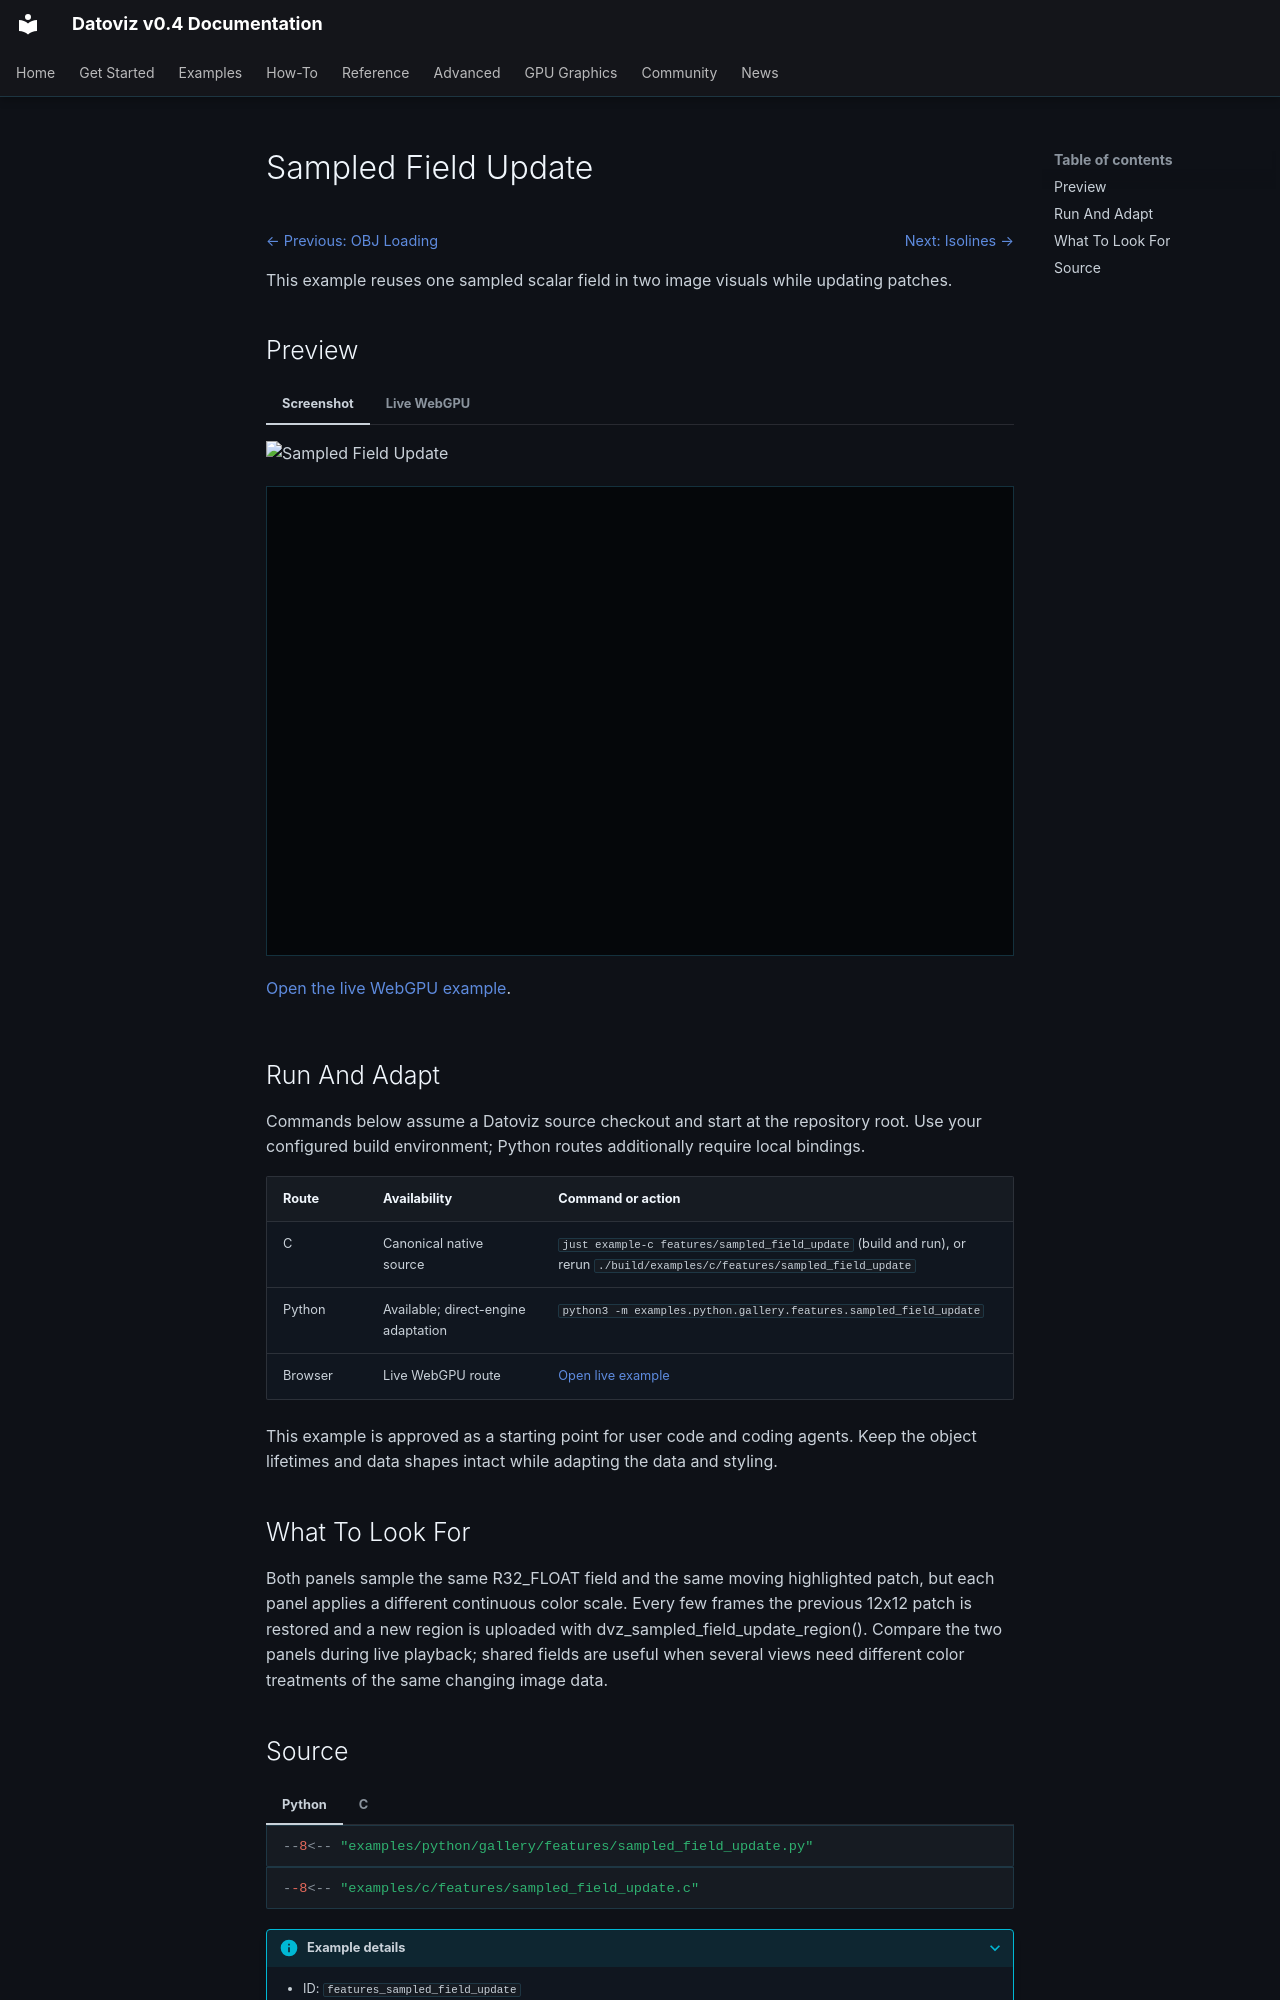

repository: datoviz/datoviz · page: examples/features/sampled-field-update/index.html · generator: mkdocs

# Sampled Field Update

<!-- WARNING: generated by tools/build_gallery.py from examples/c/MANIFEST.yaml -->

<nav class="dvz-example-nav dvz-example-nav--top" aria-label="Example navigation">
<div class="dvz-example-nav__siblings">
<span class="dvz-example-nav__previous"><a href="../obj-loading/">← Previous: OBJ Loading</a></span>
<span class="dvz-example-nav__next"><a href="../isolines/">Next: Isolines →</a></span>
</div>
</nav>

This example reuses one sampled scalar field in two image visuals while updating patches.

## Preview

=== "Screenshot"

    ![Sampled Field Update](../../assets/gallery/v0.4/features/features_sampled_field_update.webp)

=== "Live WebGPU"

    <div class="dvz-webgpu-live" markdown="1">
    <iframe src="../../webgpu/live.html?id=features_sampled_field_update" title="Sampled Field Update WebGPU live example" loading="lazy" allow="fullscreen; webgpu"></iframe>
    </div>

    <a href="../../webgpu/live.html?id=features_sampled_field_update">Open the live WebGPU example</a>.

## Run And Adapt

Commands below assume a Datoviz source checkout and start at the repository root.
Use your configured build environment; Python routes additionally require local bindings.

| Route | Availability | Command or action |
| --- | --- | --- |
| C | Canonical native source | `just example-c features/sampled_field_update` (build and run), or rerun `./build/examples/c/features/sampled_field_update` |
| Python | Available; direct-engine adaptation | `python3 -m examples.python.gallery.features.sampled_field_update` |
| Browser | Live WebGPU route | <a href="../../webgpu/live.html?id=features_sampled_field_update">Open live example</a> |

This example is approved as a starting point for user code and coding agents. Keep the
object lifetimes and data shapes intact while adapting the data and styling.

## What To Look For

Both panels sample the same R32_FLOAT field and the same moving highlighted patch, but each panel applies a different continuous color scale. Every few frames the previous 12x12 patch is restored and a new region is uploaded with dvz_sampled_field_update_region(). Compare the two panels during live playback; shared fields are useful when several views need different color treatments of the same changing image data.
